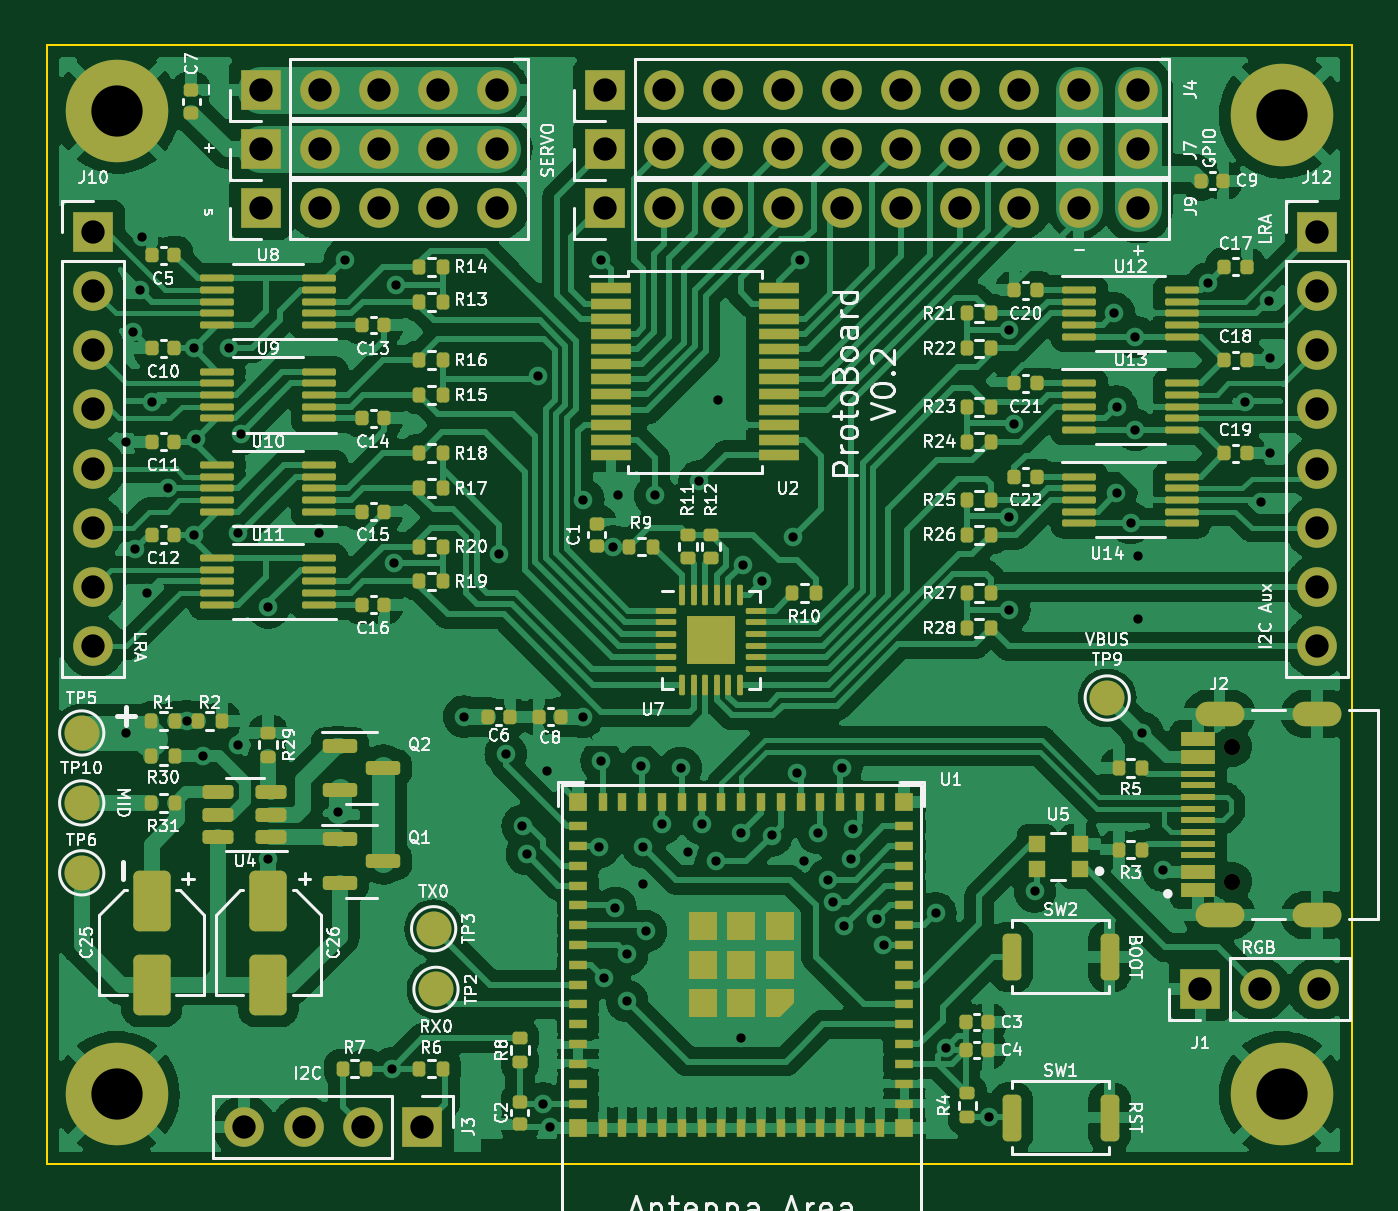
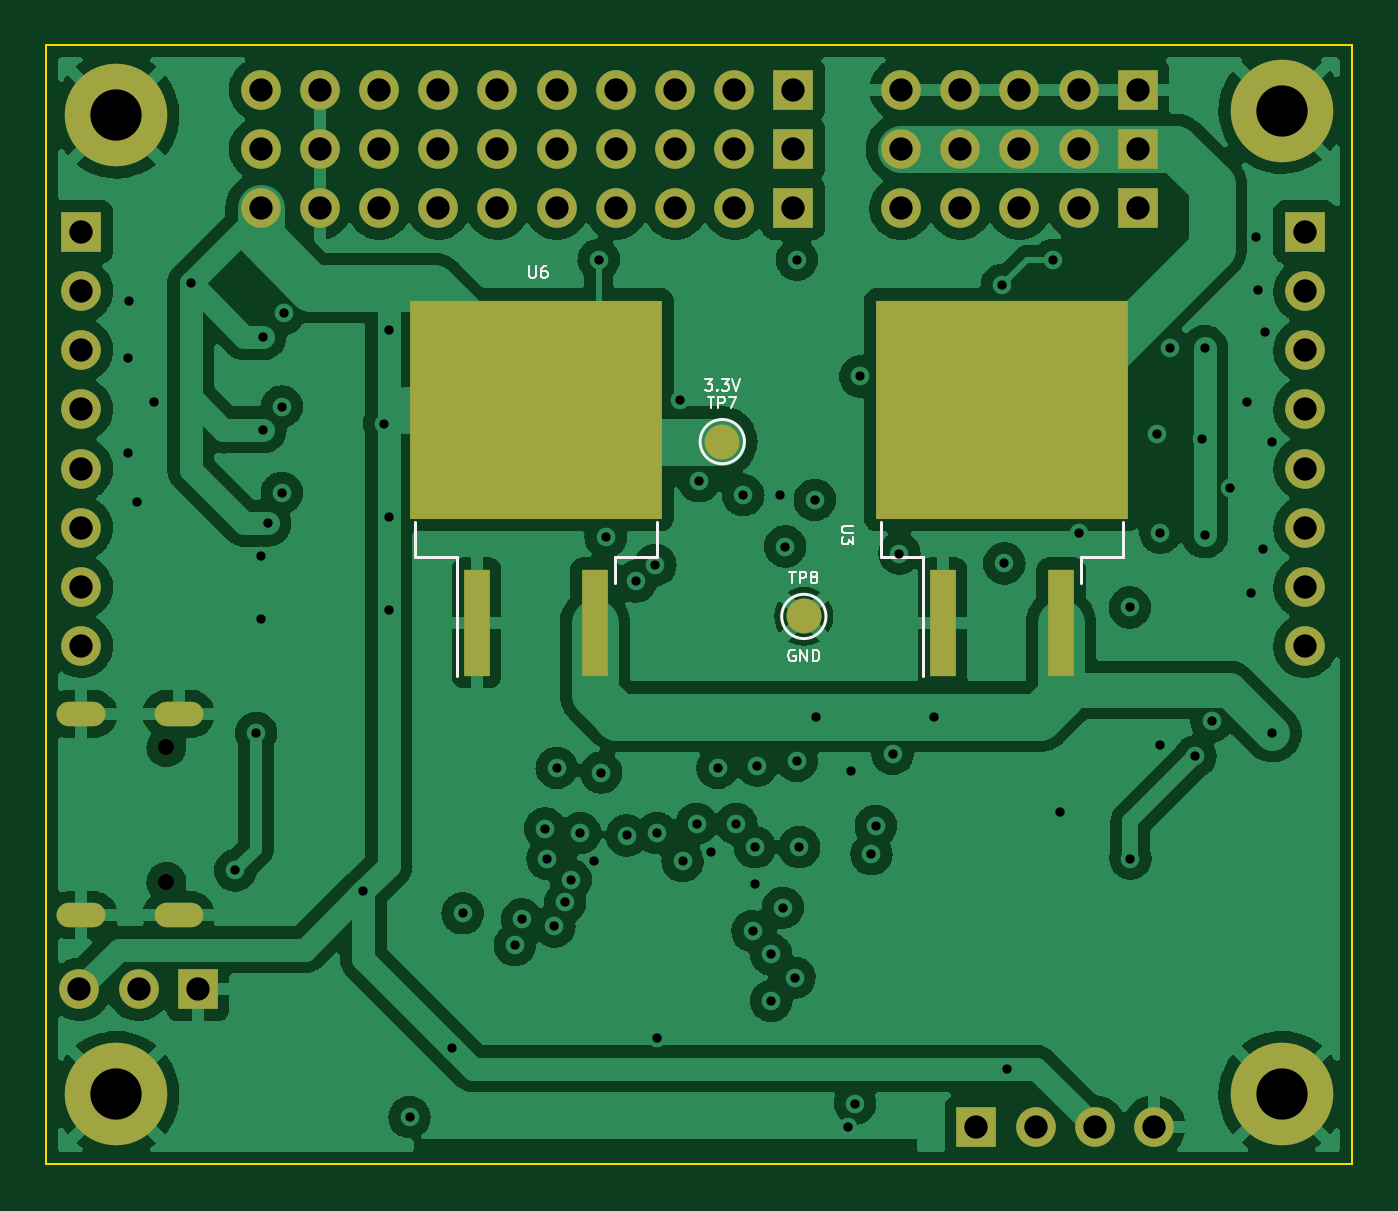
Circuit board: 11 layer files. Board 56.0 x 48.0 mm.
- bottom_copper: ProtoBoard-B_Cu.gbl (190813 bytes)
- bottom_mask: ProtoBoard-B_Mask.gbs (3085 bytes)
- paste: ProtoBoard-B_Paste.gbp (892 bytes)
- bottom_silk: ProtoBoard-B_Silkscreen.gbo (6119 bytes)
- outline: ProtoBoard-Edge_Cuts.gm1 (757 bytes)
- top_copper: ProtoBoard-F_Cu.gtl (316136 bytes)
- top_mask: ProtoBoard-F_Mask.gts (14359 bytes)
- paste: ProtoBoard-F_Paste.gtp (12044 bytes)
- top_silk: ProtoBoard-F_Silkscreen.gto (105042 bytes)
- drill: ProtoBoard-NPTH.drl (81 bytes)
- drill: ProtoBoard-PTH.drl (2880 bytes)

=== bottom_copper: ProtoBoard-B_Cu.gbl (190813 bytes, source omitted) ===
=== bottom_mask: ProtoBoard-B_Mask.gbs ===
G04 #@! TF.GenerationSoftware,KiCad,Pcbnew,(6.0.11)*
G04 #@! TF.CreationDate,2023-03-15T17:37:52+01:00*
G04 #@! TF.ProjectId,ProtoBoard,50726f74-6f42-46f6-9172-642e6b696361,rev?*
G04 #@! TF.SameCoordinates,Original*
G04 #@! TF.FileFunction,Soldermask,Bot*
G04 #@! TF.FilePolarity,Negative*
%FSLAX46Y46*%
G04 Gerber Fmt 4.6, Leading zero omitted, Abs format (unit mm)*
G04 Created by KiCad (PCBNEW (6.0.11)) date 2023-03-15 17:37:52*
%MOMM*%
%LPD*%
G01*
G04 APERTURE LIST*
%ADD10R,1.700000X1.700000*%
%ADD11O,1.700000X1.700000*%
%ADD12C,4.400000*%
%ADD13C,0.700000*%
%ADD14O,2.100000X1.050000*%
%ADD15C,1.500000*%
%ADD16R,1.100000X4.600000*%
%ADD17R,10.800000X9.400000*%
G04 APERTURE END LIST*
D10*
X71600000Y-66190000D03*
D11*
X74140000Y-66190000D03*
X76680000Y-66190000D03*
X79220000Y-66190000D03*
X81760000Y-66190000D03*
X84300000Y-66190000D03*
X86840000Y-66190000D03*
X89380000Y-66190000D03*
X91920000Y-66190000D03*
X94460000Y-66190000D03*
D10*
X56825000Y-68730000D03*
D11*
X59365000Y-68730000D03*
X61905000Y-68730000D03*
X64445000Y-68730000D03*
X66985000Y-68730000D03*
D10*
X71600000Y-68730000D03*
D11*
X74140000Y-68730000D03*
X76680000Y-68730000D03*
X79220000Y-68730000D03*
X81760000Y-68730000D03*
X84300000Y-68730000D03*
X86840000Y-68730000D03*
X89380000Y-68730000D03*
X91920000Y-68730000D03*
X94460000Y-68730000D03*
D10*
X71600000Y-63650000D03*
D11*
X74140000Y-63650000D03*
X76680000Y-63650000D03*
X79220000Y-63650000D03*
X81760000Y-63650000D03*
X84300000Y-63650000D03*
X86840000Y-63650000D03*
X89380000Y-63650000D03*
X91920000Y-63650000D03*
X94460000Y-63650000D03*
D10*
X102150000Y-69750000D03*
D11*
X102150000Y-72290000D03*
X102150000Y-74830000D03*
X102150000Y-77370000D03*
X102150000Y-79910000D03*
X102150000Y-82450000D03*
X102150000Y-84990000D03*
X102150000Y-87530000D03*
D12*
X50650000Y-64550000D03*
D10*
X56825000Y-66190000D03*
D11*
X59365000Y-66190000D03*
X61905000Y-66190000D03*
X64445000Y-66190000D03*
X66985000Y-66190000D03*
D10*
X56825000Y-63650000D03*
D11*
X59365000Y-63650000D03*
X61905000Y-63650000D03*
X64445000Y-63650000D03*
X66985000Y-63650000D03*
D10*
X97150000Y-102250000D03*
D11*
X99690000Y-102250000D03*
X102230000Y-102250000D03*
D12*
X50650000Y-106750000D03*
D10*
X49650000Y-69750000D03*
D11*
X49650000Y-72290000D03*
X49650000Y-74830000D03*
X49650000Y-77370000D03*
X49650000Y-79910000D03*
X49650000Y-82450000D03*
X49650000Y-84990000D03*
X49650000Y-87530000D03*
D13*
X98500000Y-91860000D03*
X98500000Y-97640000D03*
D14*
X97970000Y-99070000D03*
X97970000Y-90430000D03*
X102150000Y-99070000D03*
X102150000Y-90430000D03*
D12*
X100650000Y-64750000D03*
D10*
X63750000Y-108150000D03*
D11*
X61210000Y-108150000D03*
X58670000Y-108150000D03*
X56130000Y-108150000D03*
D12*
X100650000Y-106750000D03*
D15*
X74650000Y-78750000D03*
X71150000Y-86250000D03*
D16*
X85190000Y-86525000D03*
D17*
X82650000Y-77375000D03*
D16*
X80110000Y-86525000D03*
X65190000Y-86525000D03*
D17*
X62650000Y-77375000D03*
D16*
X60110000Y-86525000D03*
M02*

=== paste: ProtoBoard-B_Paste.gbp ===
G04 #@! TF.GenerationSoftware,KiCad,Pcbnew,(6.0.11)*
G04 #@! TF.CreationDate,2023-03-15T17:37:52+01:00*
G04 #@! TF.ProjectId,ProtoBoard,50726f74-6f42-46f6-9172-642e6b696361,rev?*
G04 #@! TF.SameCoordinates,Original*
G04 #@! TF.FileFunction,Paste,Bot*
G04 #@! TF.FilePolarity,Positive*
%FSLAX46Y46*%
G04 Gerber Fmt 4.6, Leading zero omitted, Abs format (unit mm)*
G04 Created by KiCad (PCBNEW (6.0.11)) date 2023-03-15 17:37:52*
%MOMM*%
%LPD*%
G01*
G04 APERTURE LIST*
%ADD10R,5.250000X4.550000*%
%ADD11R,1.100000X4.600000*%
G04 APERTURE END LIST*
D10*
X79875000Y-74950000D03*
X85425000Y-74950000D03*
X85425000Y-79800000D03*
X79875000Y-79800000D03*
D11*
X85190000Y-86525000D03*
X80110000Y-86525000D03*
D10*
X59875000Y-79800000D03*
X59875000Y-74950000D03*
X65425000Y-74950000D03*
X65425000Y-79800000D03*
D11*
X65190000Y-86525000D03*
X60110000Y-86525000D03*
M02*

=== bottom_silk: ProtoBoard-B_Silkscreen.gbo ===
G04 #@! TF.GenerationSoftware,KiCad,Pcbnew,(6.0.11)*
G04 #@! TF.CreationDate,2023-03-15T17:37:52+01:00*
G04 #@! TF.ProjectId,ProtoBoard,50726f74-6f42-46f6-9172-642e6b696361,rev?*
G04 #@! TF.SameCoordinates,Original*
G04 #@! TF.FileFunction,Legend,Bot*
G04 #@! TF.FilePolarity,Positive*
%FSLAX46Y46*%
G04 Gerber Fmt 4.6, Leading zero omitted, Abs format (unit mm)*
G04 Created by KiCad (PCBNEW (6.0.11)) date 2023-03-15 17:37:52*
%MOMM*%
%LPD*%
G01*
G04 APERTURE LIST*
%ADD10C,0.100000*%
%ADD11C,0.120000*%
G04 APERTURE END LIST*
D10*
X75388095Y-76076190D02*
X75078571Y-76076190D01*
X75245238Y-76266666D01*
X75173809Y-76266666D01*
X75126190Y-76290476D01*
X75102380Y-76314285D01*
X75078571Y-76361904D01*
X75078571Y-76480952D01*
X75102380Y-76528571D01*
X75126190Y-76552380D01*
X75173809Y-76576190D01*
X75316666Y-76576190D01*
X75364285Y-76552380D01*
X75388095Y-76528571D01*
X74864285Y-76528571D02*
X74840476Y-76552380D01*
X74864285Y-76576190D01*
X74888095Y-76552380D01*
X74864285Y-76528571D01*
X74864285Y-76576190D01*
X74673809Y-76076190D02*
X74364285Y-76076190D01*
X74530952Y-76266666D01*
X74459523Y-76266666D01*
X74411904Y-76290476D01*
X74388095Y-76314285D01*
X74364285Y-76361904D01*
X74364285Y-76480952D01*
X74388095Y-76528571D01*
X74411904Y-76552380D01*
X74459523Y-76576190D01*
X74602380Y-76576190D01*
X74650000Y-76552380D01*
X74673809Y-76528571D01*
X74221428Y-76076190D02*
X74054761Y-76576190D01*
X73888095Y-76076190D01*
X71530952Y-87700000D02*
X71578571Y-87676190D01*
X71650000Y-87676190D01*
X71721428Y-87700000D01*
X71769047Y-87747619D01*
X71792857Y-87795238D01*
X71816666Y-87890476D01*
X71816666Y-87961904D01*
X71792857Y-88057142D01*
X71769047Y-88104761D01*
X71721428Y-88152380D01*
X71650000Y-88176190D01*
X71602380Y-88176190D01*
X71530952Y-88152380D01*
X71507142Y-88128571D01*
X71507142Y-87961904D01*
X71602380Y-87961904D01*
X71292857Y-88176190D02*
X71292857Y-87676190D01*
X71007142Y-88176190D01*
X71007142Y-87676190D01*
X70769047Y-88176190D02*
X70769047Y-87676190D01*
X70650000Y-87676190D01*
X70578571Y-87700000D01*
X70530952Y-87747619D01*
X70507142Y-87795238D01*
X70483333Y-87890476D01*
X70483333Y-87961904D01*
X70507142Y-88057142D01*
X70530952Y-88104761D01*
X70578571Y-88152380D01*
X70650000Y-88176190D01*
X70769047Y-88176190D01*
X75280952Y-76828190D02*
X74995238Y-76828190D01*
X75138095Y-77328190D02*
X75138095Y-76828190D01*
X74828571Y-77328190D02*
X74828571Y-76828190D01*
X74638095Y-76828190D01*
X74590476Y-76852000D01*
X74566666Y-76875809D01*
X74542857Y-76923428D01*
X74542857Y-76994857D01*
X74566666Y-77042476D01*
X74590476Y-77066285D01*
X74638095Y-77090095D01*
X74828571Y-77090095D01*
X74376190Y-76828190D02*
X74042857Y-76828190D01*
X74257142Y-77328190D01*
X71780952Y-84328190D02*
X71495238Y-84328190D01*
X71638095Y-84828190D02*
X71638095Y-84328190D01*
X71328571Y-84828190D02*
X71328571Y-84328190D01*
X71138095Y-84328190D01*
X71090476Y-84352000D01*
X71066666Y-84375809D01*
X71042857Y-84423428D01*
X71042857Y-84494857D01*
X71066666Y-84542476D01*
X71090476Y-84566285D01*
X71138095Y-84590095D01*
X71328571Y-84590095D01*
X70757142Y-84542476D02*
X70804761Y-84518666D01*
X70828571Y-84494857D01*
X70852380Y-84447238D01*
X70852380Y-84423428D01*
X70828571Y-84375809D01*
X70804761Y-84352000D01*
X70757142Y-84328190D01*
X70661904Y-84328190D01*
X70614285Y-84352000D01*
X70590476Y-84375809D01*
X70566666Y-84423428D01*
X70566666Y-84447238D01*
X70590476Y-84494857D01*
X70614285Y-84518666D01*
X70661904Y-84542476D01*
X70757142Y-84542476D01*
X70804761Y-84566285D01*
X70828571Y-84590095D01*
X70852380Y-84637714D01*
X70852380Y-84732952D01*
X70828571Y-84780571D01*
X70804761Y-84804380D01*
X70757142Y-84828190D01*
X70661904Y-84828190D01*
X70614285Y-84804380D01*
X70590476Y-84780571D01*
X70566666Y-84732952D01*
X70566666Y-84637714D01*
X70590476Y-84590095D01*
X70614285Y-84566285D01*
X70661904Y-84542476D01*
X82930952Y-71226190D02*
X82930952Y-71630952D01*
X82907142Y-71678571D01*
X82883333Y-71702380D01*
X82835714Y-71726190D01*
X82740476Y-71726190D01*
X82692857Y-71702380D01*
X82669047Y-71678571D01*
X82645238Y-71630952D01*
X82645238Y-71226190D01*
X82192857Y-71226190D02*
X82288095Y-71226190D01*
X82335714Y-71250000D01*
X82359523Y-71273809D01*
X82407142Y-71345238D01*
X82430952Y-71440476D01*
X82430952Y-71630952D01*
X82407142Y-71678571D01*
X82383333Y-71702380D01*
X82335714Y-71726190D01*
X82240476Y-71726190D01*
X82192857Y-71702380D01*
X82169047Y-71678571D01*
X82145238Y-71630952D01*
X82145238Y-71511904D01*
X82169047Y-71464285D01*
X82192857Y-71440476D01*
X82240476Y-71416666D01*
X82335714Y-71416666D01*
X82383333Y-71440476D01*
X82407142Y-71464285D01*
X82430952Y-71511904D01*
X69026190Y-82369047D02*
X69430952Y-82369047D01*
X69478571Y-82392857D01*
X69502380Y-82416666D01*
X69526190Y-82464285D01*
X69526190Y-82559523D01*
X69502380Y-82607142D01*
X69478571Y-82630952D01*
X69430952Y-82654761D01*
X69026190Y-82654761D01*
X69026190Y-82845238D02*
X69026190Y-83154761D01*
X69216666Y-82988095D01*
X69216666Y-83059523D01*
X69240476Y-83107142D01*
X69264285Y-83130952D01*
X69311904Y-83154761D01*
X69430952Y-83154761D01*
X69478571Y-83130952D01*
X69502380Y-83107142D01*
X69526190Y-83059523D01*
X69526190Y-82916666D01*
X69502380Y-82869047D01*
X69478571Y-82845238D01*
D11*
X75600000Y-78750000D02*
G75*
G03*
X75600000Y-78750000I-950000J0D01*
G01*
X72100000Y-86250000D02*
G75*
G03*
X72100000Y-86250000I-950000J0D01*
G01*
X77450000Y-83700000D02*
X79260000Y-83700000D01*
X87850000Y-83700000D02*
X86040000Y-83700000D01*
X87850000Y-82200000D02*
X87850000Y-83700000D01*
X79260000Y-83700000D02*
X79260000Y-84800000D01*
X86040000Y-83700000D02*
X86040000Y-88825000D01*
X77450000Y-82200000D02*
X77450000Y-83700000D01*
X67850000Y-82200000D02*
X67850000Y-83700000D01*
X59260000Y-83700000D02*
X59260000Y-84800000D01*
X57450000Y-82200000D02*
X57450000Y-83700000D01*
X67850000Y-83700000D02*
X66040000Y-83700000D01*
X66040000Y-83700000D02*
X66040000Y-88825000D01*
X57450000Y-83700000D02*
X59260000Y-83700000D01*
M02*

=== outline: ProtoBoard-Edge_Cuts.gm1 ===
G04 #@! TF.GenerationSoftware,KiCad,Pcbnew,(6.0.11)*
G04 #@! TF.CreationDate,2023-03-15T17:37:52+01:00*
G04 #@! TF.ProjectId,ProtoBoard,50726f74-6f42-46f6-9172-642e6b696361,rev?*
G04 #@! TF.SameCoordinates,Original*
G04 #@! TF.FileFunction,Profile,NP*
%FSLAX46Y46*%
G04 Gerber Fmt 4.6, Leading zero omitted, Abs format (unit mm)*
G04 Created by KiCad (PCBNEW (6.0.11)) date 2023-03-15 17:37:52*
%MOMM*%
%LPD*%
G01*
G04 APERTURE LIST*
G04 #@! TA.AperFunction,Profile*
%ADD10C,0.100000*%
G04 #@! TD*
G04 APERTURE END LIST*
D10*
X47650000Y-61750000D02*
X103650000Y-61750000D01*
X103650000Y-61750000D02*
X103650000Y-109750000D01*
X103650000Y-109750000D02*
X47650000Y-109750000D01*
X47650000Y-109750000D02*
X47650000Y-61750000D01*
M02*

=== top_copper: ProtoBoard-F_Cu.gtl (316136 bytes, source omitted) ===
=== top_mask: ProtoBoard-F_Mask.gts (14359 bytes, source omitted) ===
=== paste: ProtoBoard-F_Paste.gtp (12044 bytes, source omitted) ===
=== top_silk: ProtoBoard-F_Silkscreen.gto (105042 bytes, source omitted) ===
=== drill: ProtoBoard-NPTH.drl ===
M48
INCH,TZ
T1C0.0276
%
G90
G05
T1
X38780Y-36165
X38780Y-38441
T0
M30

=== drill: ProtoBoard-PTH.drl ===
M48
INCH,TZ
T1C0.0157
T2C0.0256
T3C0.0394
T4C0.0866
%
G90
G05
T1
X20098Y-31004
X20098Y-35925
X20217Y-29154
X20256Y-32815
X20335Y-28445
X20374Y-27539
X20453Y-33563
X20531Y-30335
X20807Y-31791
X21122Y-35728
X21240Y-29429
X21240Y-32579
X21280Y-30965
X21398Y-36319
X21831Y-29429
X21988Y-32539
X21988Y-36122
X22039Y-30879
X22494Y-38046
X22505Y-33804
X23356Y-32549
X23681Y-37264
X23799Y-27933
X24587Y-41594
X24626Y-33061
X24665Y-28356
X25807Y-35650
X26398Y-32894
X26513Y-36279
X26796Y-37495
X26870Y-37972
X27057Y-29902
X27146Y-42185
X27214Y-36566
X27264Y-42579
X27810Y-35654
X27825Y-31988
X28091Y-37854
X28130Y-27933
X28130Y-36398
X28169Y-40059
X28327Y-32776
X28366Y-38878
X28406Y-31909
X28563Y-39665
X28563Y-40453
X28799Y-36476
X28839Y-37854
X28839Y-38484
X28878Y-39272
X29035Y-31909
X29154Y-37461
X29469Y-36516
X29587Y-37933
X29783Y-31673
X29823Y-37461
X30059Y-38091
X30098Y-30295
X30492Y-37618
X30492Y-41083
X30519Y-33086
X30846Y-33366
X31004Y-37657
X31358Y-32618
X31437Y-36594
X31476Y-27933
X31555Y-38091
X31791Y-37618
X31949Y-38406
X32044Y-38787
X32185Y-36516
X32224Y-39193
X32343Y-38051
X32382Y-37539
X32776Y-39075
X32894Y-39508
X33775Y-38972
X33957Y-41240
X34671Y-42415
X35020Y-29124
X35020Y-32273
X35020Y-33848
X35098Y-30699
X35453Y-38602
X36791Y-28839
X36830Y-31869
X36831Y-30413
X37067Y-32382
X37146Y-29232
X37146Y-30807
X37185Y-32933
X37185Y-33996
X37264Y-35925
X37618Y-38248
X38370Y-28331
X38996Y-30335
X39272Y-32028
X39407Y-28620
X39429Y-29587
X39429Y-31201
T3
X19547Y-27461
X19547Y-28461
X19547Y-29461
X19547Y-30461
X19547Y-31461
X19547Y-32461
X19547Y-33461
X19547Y-34461
X22098Y-42579
X22372Y-25059
X22372Y-26059
X22372Y-27059
X23098Y-42579
X23372Y-25059
X23372Y-26059
X23372Y-27059
X24098Y-42579
X24372Y-25059
X24372Y-26059
X24372Y-27059
X25098Y-42579
X25372Y-25059
X25372Y-26059
X25372Y-27059
X26372Y-25059
X26372Y-26059
X26372Y-27059
X28189Y-25059
X28189Y-26059
X28189Y-27059
X29189Y-25059
X29189Y-26059
X29189Y-27059
X30189Y-25059
X30189Y-26059
X30189Y-27059
X31189Y-25059
X31189Y-26059
X31189Y-27059
X32189Y-25059
X32189Y-26059
X32189Y-27059
X33189Y-25059
X33189Y-26059
X33189Y-27059
X34189Y-25059
X34189Y-26059
X34189Y-27059
X35189Y-25059
X35189Y-26059
X35189Y-27059
X36189Y-25059
X36189Y-26059
X36189Y-27059
X37189Y-25059
X37189Y-26059
X37189Y-27059
X38248Y-40256
X39248Y-40256
X40217Y-27461
X40217Y-28461
X40217Y-29461
X40217Y-30461
X40217Y-31461
X40217Y-32461
X40217Y-33461
X40217Y-34461
X40248Y-40256
T4
X19941Y-25413
X19941Y-42028
X39626Y-25492
X39626Y-42028
T2
G00X38354Y-35602
M15
G01X38787Y-35602
M16
G05
G00X38354Y-39004
M15
G01X38787Y-39004
M16
G05
G00X40098Y-35602
M15
G01X40335Y-35602
M16
G05
G00X40098Y-39004
M15
G01X40335Y-39004
M16
G05
T0
M30
